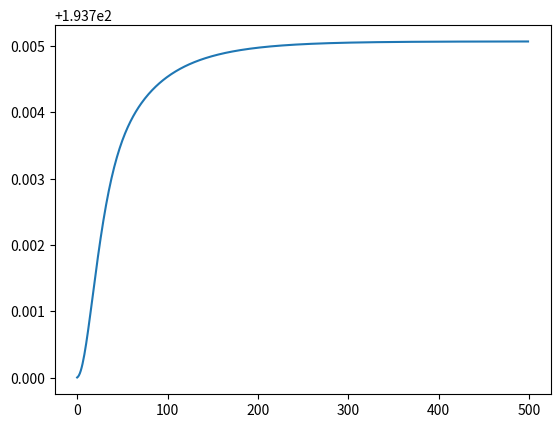

Write Python code to recreate this figure. (Note: this script raises an exception after producing the figure.)
import numpy as np
from scipy.integrate import ode
import matplotlib.pyplot as plt
from bisect import bisect_right

def maxfunc(x, a, ep):
    return (x+np.sqrt(x**2+ep))/2

def hill(t,tau,A,k):
    return A/(1+np.exp(-k*(t-tau)))

def delta(t,tau,A,k):
    Hval = A/(1+np.exp(-k*(t-tau)))
    return k*Hval*(1-Hval/A)
# Glucose subsystem
Vg=1.49; k1=0.065; k2=0.079
# Insuline subsystem
VI=0.04; m1=0.379; m2=0.673; m4=0.269; m5=0.0526; m6=0.8118; HEb=0.112
# Endogenous glucose production
kp1= 2.7; kp2=0.0021; kp3=0.009
kp4=0.0786; ki=0.0066
# Glucose rate of appearance
kmax=0.0465; kmin=0.0076; kabs=0.023; kgri=0.0465; f=0.9; a=0.00016; b=0.68; c=0.00023; d=0.009
# Glucose utilization
Fcns=1; Vm0=4.65; Vmx=0.034; Km0 = 471.13
# Km0=466.21; 
P2u=0.084;       
# Fcns=1; Vm0=2.5; Vmx=0.047; Km0=225.59; P2u=0.0331;

# Insuline secretion
K=0.99; Alpha=0.013; Beta=0.05; Gamma=0.5
# Renal excretion
ke1=0.0007; ke2=269
# Subcatenuous Insuln
kd = 0.0164; ka1 = 0.0018; ka2 = 0.0182
# Glucagon system
Delta = 0.682; Sigma = 1.093; n = 0.15
Zeta = 0.009; Rho = 0.57; kH = 0.16; Hb = 93
# Subcatenuous Glucagon
kh1 = 0.0164; kh2 = 0.0018; kh3 = 0.0182


def basal_states(Gb):
    Sb= 0; # (m6-HEb)/m5; 
    IIRb = 0
    m3=HEb*m1/(1-HEb)
    Ipb= IIRb/(m2+m4-(m1*m2)/(m1+m3)) # 2/5*Sb*(1-HEb)/m4
    Ilb= Ipb*(m2/(m1+m3))
    Ib=Ipb/VI
    Ipob= 0;# Sb/Gamma
    EGPb= 2.4;# (1/(2*(k1+kp2)))*(Fcns*k1+k1*kp1+2*Fcns*kp2+k2*Km0*kp2-Ib*k1*kp3-Ipob*k1*kp4+k1*Vm0+kp2*Vm0...
        #-sqrt(-4*k1*k2*Km0*kp2*(Fcns-kp1+Ib*kp3+Ipob*kp4)+(k2*Km0*kp2+k1*(Fcns-kp1+Ib*kp3+Ipob*kp4)+(k1+kp2)*Vm0)^2)); 
    # two possible solutions! but the (+) solution give negative glucose basal values! 
    # Gb = 160;%72.763;
    Gpb= Gb*Vg; # (kp1-EGPb-kp3*Ib)/kp2;
    Gtb=(Fcns-EGPb+k1*Gpb)/k2
    Isc1ss = IIRb/(kd+ka1)
    Isc2ss = kd*Isc1ss/ka2
    kp1 = EGPb+kp2*Gpb+kp3*Ib
    Km0 = (Vm0*Gtb)/(EGPb-Fcns) -Gtb

    SRHb = n*Hb
    Gth = Gb
    SRsHb = max(Sigma*(Gth-Gb)+SRHb,0)
    XHb = 0
    Ith = Ib
    # Subcutaeneous Glucagon
    IGRb = 0
    Hsc1ss = IGRb/(kh1+kh2)
    Hsc2ss = kh1*Hsc1ss/kh3
    return (Gb,Gpb,Gtb,Ilb,Ipb,Ipob,Ib,IIRb,Isc1ss,Isc2ss,kp1,Km0,Hb,SRHb,Gth,SRsHb, XHb,Ith,IGRb,Hsc1ss,Hsc2ss)

# function xdot=DallaMan2018f(t,x,type,BW,D,uI,uG,t0,Gb,EGPb,IIRb,IGRb)
# t: time
# x: state vector
# type: 'diabetic' or 'normal', not relevant here
# BW: body weight
# Gb: basal glucose
# D: carbohydrates
# uI: insulin infusion
# uG: rate of appearance of glucose??

# carb_doses is an array of (time, dose) tuples sorted by time
# since the only place we are using t is in the carbs delta function, we can compute t relative to the last dose
# TODO: this could mess with kempt though; we need to see how to handle this
def model(t,x,type,BW,Gb,carb_doses,uI,uG,t0):
    diractime=1e-3; # time to approximate the dirac delta
    [_,_,_,_,_,_,Ib,IIRb,_,_,kp1,Km0,Hb,SRHb,Gth,_, _, Ith,IGRb,_,_]=basal_states(Gb)

    idx = bisect_right(carb_doses, t, key=lambda dose: dose[1]) - 1
    if idx < 0:
        D = 1e-9 # avoid zero divison errors by setting D really low
    else:
        t = t - carb_doses[idx][1]
        D = carb_doses[idx][0]
    # [Ib,IIRb,kp1,Km0,Hb,SRHb,Gth,Ith,IGRb]
    # print(carb_doses)
    # define the state variables and all the (state dependent) functions
    # Glucose subsystem
    Gp=x[1];Gt=x[2]; G=Gp/Vg; 
    # Insuline subsystem
    Il=x[3]; Ip=x[4]; I=Ip/VI 
    # Endogenous glucose production
    I1=x[5]; Id=x[6]; 
    # Glucose rate of appearance
    Qsto1=x[7]; Qsto2=x[8]; Qgut=x[9]; Ra=f*kabs*Qgut/BW
    # Glucose utilization
    X=x[10]; Uii=Fcns; Uid=(Vm0+Vmx*X)*Gt/(Km0+Gt)
    # Insuline secretion
    # Ipo=x(11); Y=x(12); S= 0;%Gamma*Ipo;
    # Glucagon kinetics
    SRsH = x[11]; H = x[12]; XH = x[13]
    # Endogeneous glucagon production
    EGP= kp1-kp2*Gp-kp3*Id + Zeta* XH;# eq10
    # Glucose renal excretion
    E=ke1*(Gp-ke2)*hill(Gp,ke2,1,4)
    # subcutaneous insulin infusion
    Isc1 = x[14]; Isc2 = x[15]
    Rai = ka1*Isc1 + ka2*Isc2; # pmole/(kg*min)or  pmole/kg/min
    # Subcataneous Glucagon
    Hsc1 = x[16]; Hsc2 = x[17]
    Rah = kh3 * Hsc2
    # define the equations
    xdot=np.zeros(len(x))
    # Glucose subsystem
    xdot[1]=EGP+Ra-Uii-E-k1*Gp+k2*Gt
    xdot[2]=-Uid+k1*Gp-k2*Gt
    Gdot=xdot[1]/Vg
    # Insulin subsystem
    HE = HEb; # -m5*S+m6
    m3=HE*m1/(1-HE)
    xdot[3]= -(m1+m3)*Il+m2*Ip
    xdot[4]= -(m2+m4)*Ip+m1*Il+Rai
    # Endogenous glucose production
    xdot[5]=-ki*(I1-I)
    xdot[6]=-ki*(Id-I)
    # Glucose rate of appearance
    Qsto=Qsto1+Qsto2
    
    # kempt is rate of gastric emptying, is a "nonlinear function of Qsto"
    # gastric emptying is movement of the food from stomach into small intestine
    kempt = kmin+(kmax-kmin)/2*(np.tanh(5/(2*D*(1-b))*(Qsto-b*D))-np.tanh(5/(2*D*c)*(Qsto-c*D))+2); 
    
    # come up with a better way to model this
    xdot[7]=-kgri*Qsto1+ D*delta(t,1,1,4);# 1/diractime*D*((t-t0)<diractime)
    xdot[8]=-kempt*Qsto2+kgri*Qsto1
    xdot[9]=-kabs*Qgut+kempt*Qsto2
    # Glucose utilization
    xdot[10]=-P2u*(X-I+Ib)
    # Insuline secretion
    #h=Gpb/Vg;
    #Spo=Y+K*Gdot*(Gdot>0)+Sb;
    #xdot(11)=-Gamma*Ipo+Spo;
    #xdot(12)=-Alpha*(Y+Sb-(Sb+Beta*(G-h))*(Beta*(h-G)<Sb));
    # Glucagon Subsystem
    SRdH = Delta*maxfunc(-Gdot,0,0.0001)
    SRH = SRsH+SRdH
    xdot[11] = -Rho*(SRsH -  maxfunc((Sigma*(Gth-G)/(maxfunc(I-Ith,0,0.0001)+1))+SRHb,0,0.0001))
    xdot[12] = -n*H +SRH +Rah
    xdot[13] = -kH*XH +kH* maxfunc(H-Hb,0,0.0001)
    # Subcatenous Insulin
    xdot[14] = -(kd+ka1)*Isc1 +IIRb 
    # + (1/78)*uI*6944.4*delta(t,1000,1,4);# +uI*(t<30)

    # load('uu.mat');
    # 
    # aaa = 20.9*delta(t,30,1,4);
    # uu = [uu;[t aaa]];150
    # save('uu.mat','uu');

    xdot[15] = kd*Isc1 - ka2*Isc2
    # Subcatenous Glucagon
    xdot[16] = -(kh1+kh2)*Hsc1  
    # + (1/78)*uG*1e6*delta(t,150,1,4)
    xdot[17] = kh1*Hsc1 - kh3*Hsc2
    return xdot


if __name__ == '__main__':
    BW=78 # body parameter
    Gb = 130 # body parameter
    (Gb,Gpb,Gtb,Ilb,Ipb,Ipob,Ib,IIRb,Isc1ss,Isc2ss,kp1,Km0,Hb,SRHb,Gth,SRsHb, XHb,Ith,IGRb,Hsc1ss,Hsc2ss) = basal_states(Gb)
    x0=[0, Gpb,Gtb,Ilb,Ipb,Ib,Ib,0,0,0,0,SRsHb,Hb,XHb,Isc1ss,Isc2ss,Hsc1ss,Hsc2ss] # prepend 0 to make it 1-indexed
    carb_doses = [(0, 2e4), (800, 2e4)]
    uG = 0.0
    uI = 0
    ode_func = lambda t, x: model(t, x, 0, BW, Gb, carb_doses, uI, uG, 0)
    r = ode(ode_func)
    r.set_initial_value(x0)

        
    result = []
    while r.t < 500:
        result.append(r.integrate(r.t + 1))
    result = np.array(result)
    Gp = result[:, 1]
    t_vals = np.arange(0, 500, 1)
    plt.plot(t_vals, Gp)
    plt.show()
    breakpoint()